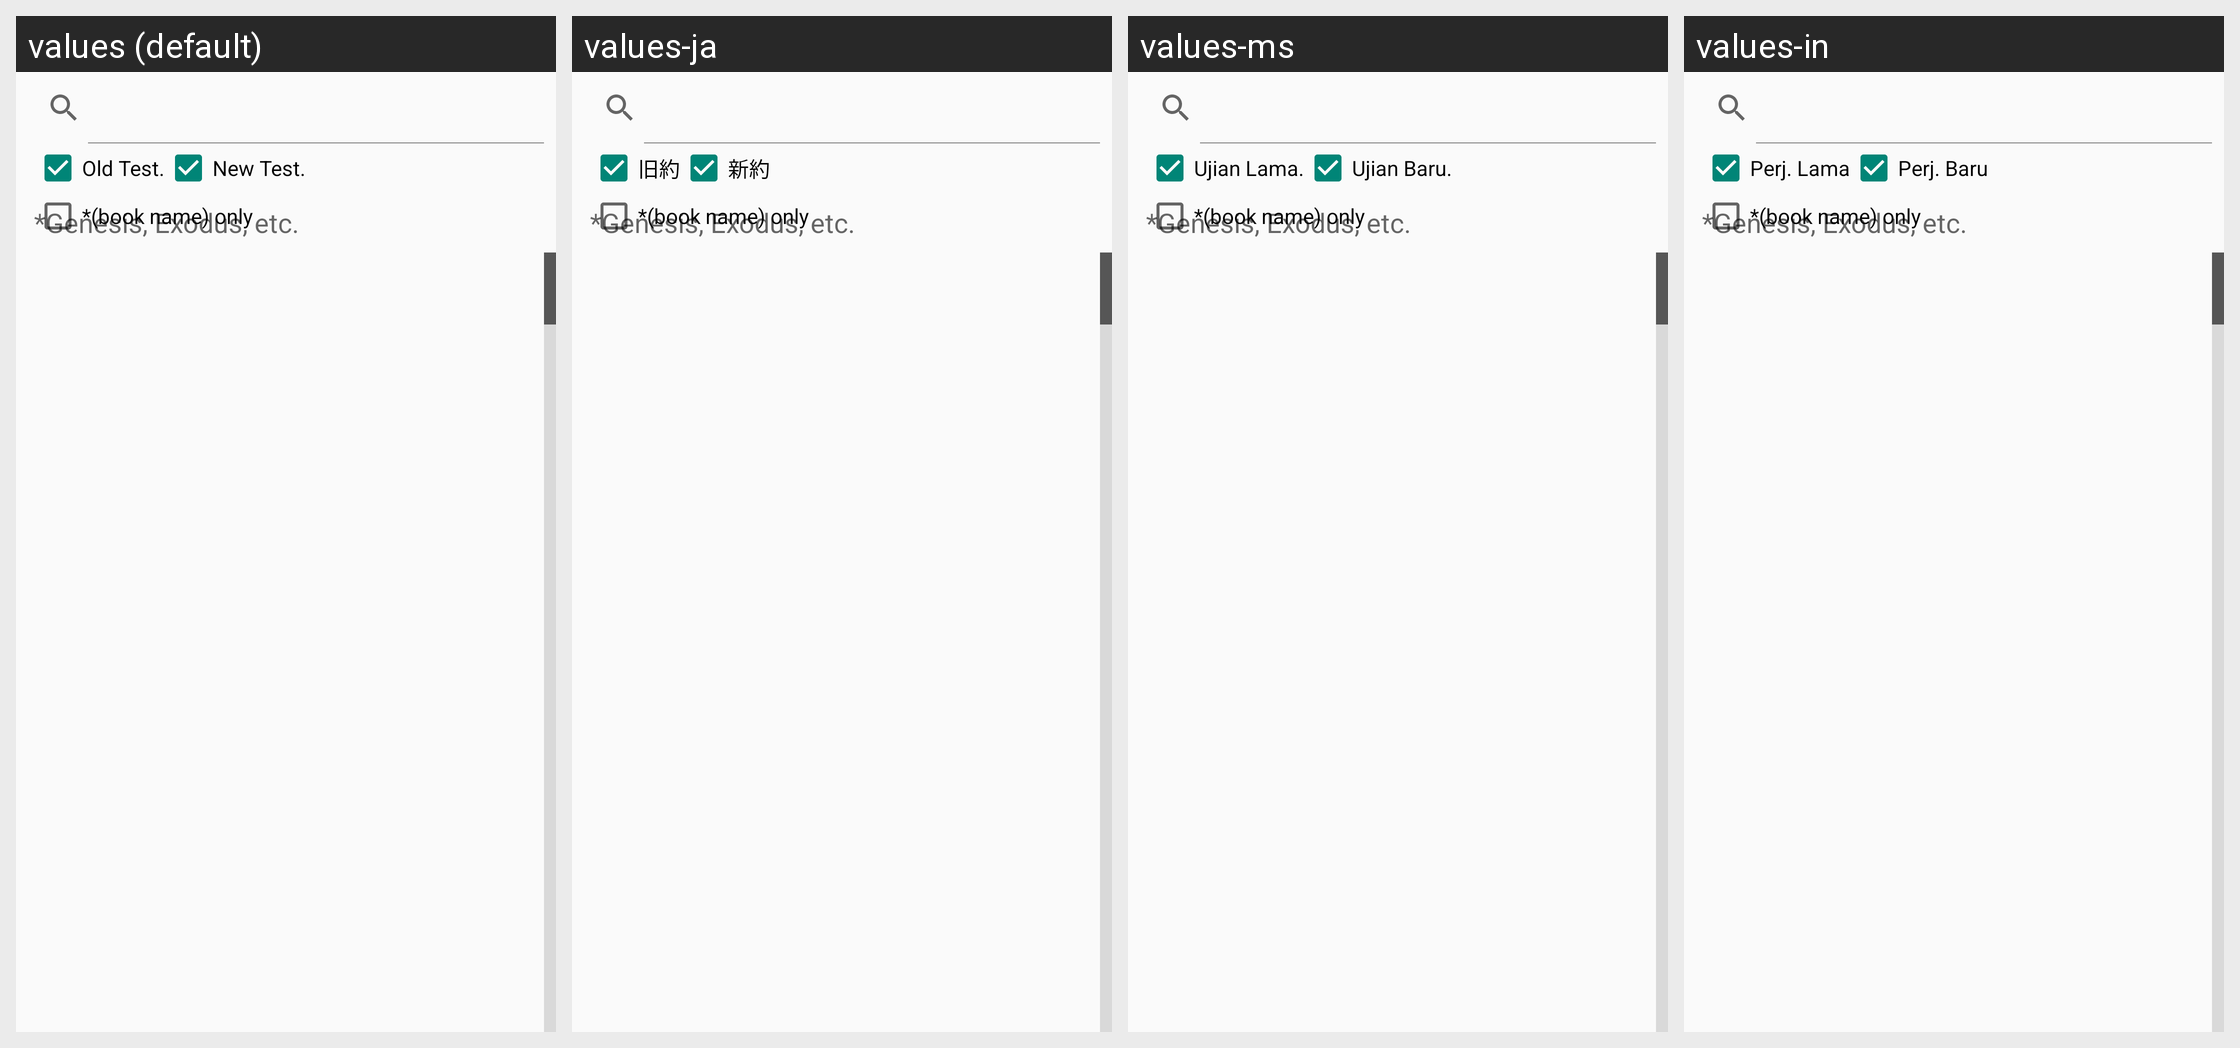

The Android screen above is rendered under several locales of the same app. Produce the string resources it draws, with the default and per-locale values.
Android screen res/layout/activity_search.xml rendered under 4 locales, left to right: values (default), values-ja, values-ms, values-in. Device: Nexus 5 (rendered at 1080×1920; each locale shown at half size, 540×960, under a caption strip naming it); theme Theme.Alkitab.
Other locales in the repository, not shown: values-af, values-cs, values-de, values-es, values-fr, values-nl, values-pl, values-pt, values-ro, values-ru, values-uk, values-zh, values-zh-rCN, values-zh-rTW.
Strings drawn on this screen, with the default value and each locale's value (text and hints the layout hard-codes, and strings that could not be matched under every locale, appear in the picture but are not listed):

perj_lama
  values: Old Test.
  values-ja: 旧約
  values-ms: Ujian Lama.
  values-in: Perj. Lama

perj_baru
  values: New Test.
  values-ja: 新約
  values-ms: Ujian Baru.
  values-in: Perj. Baru
